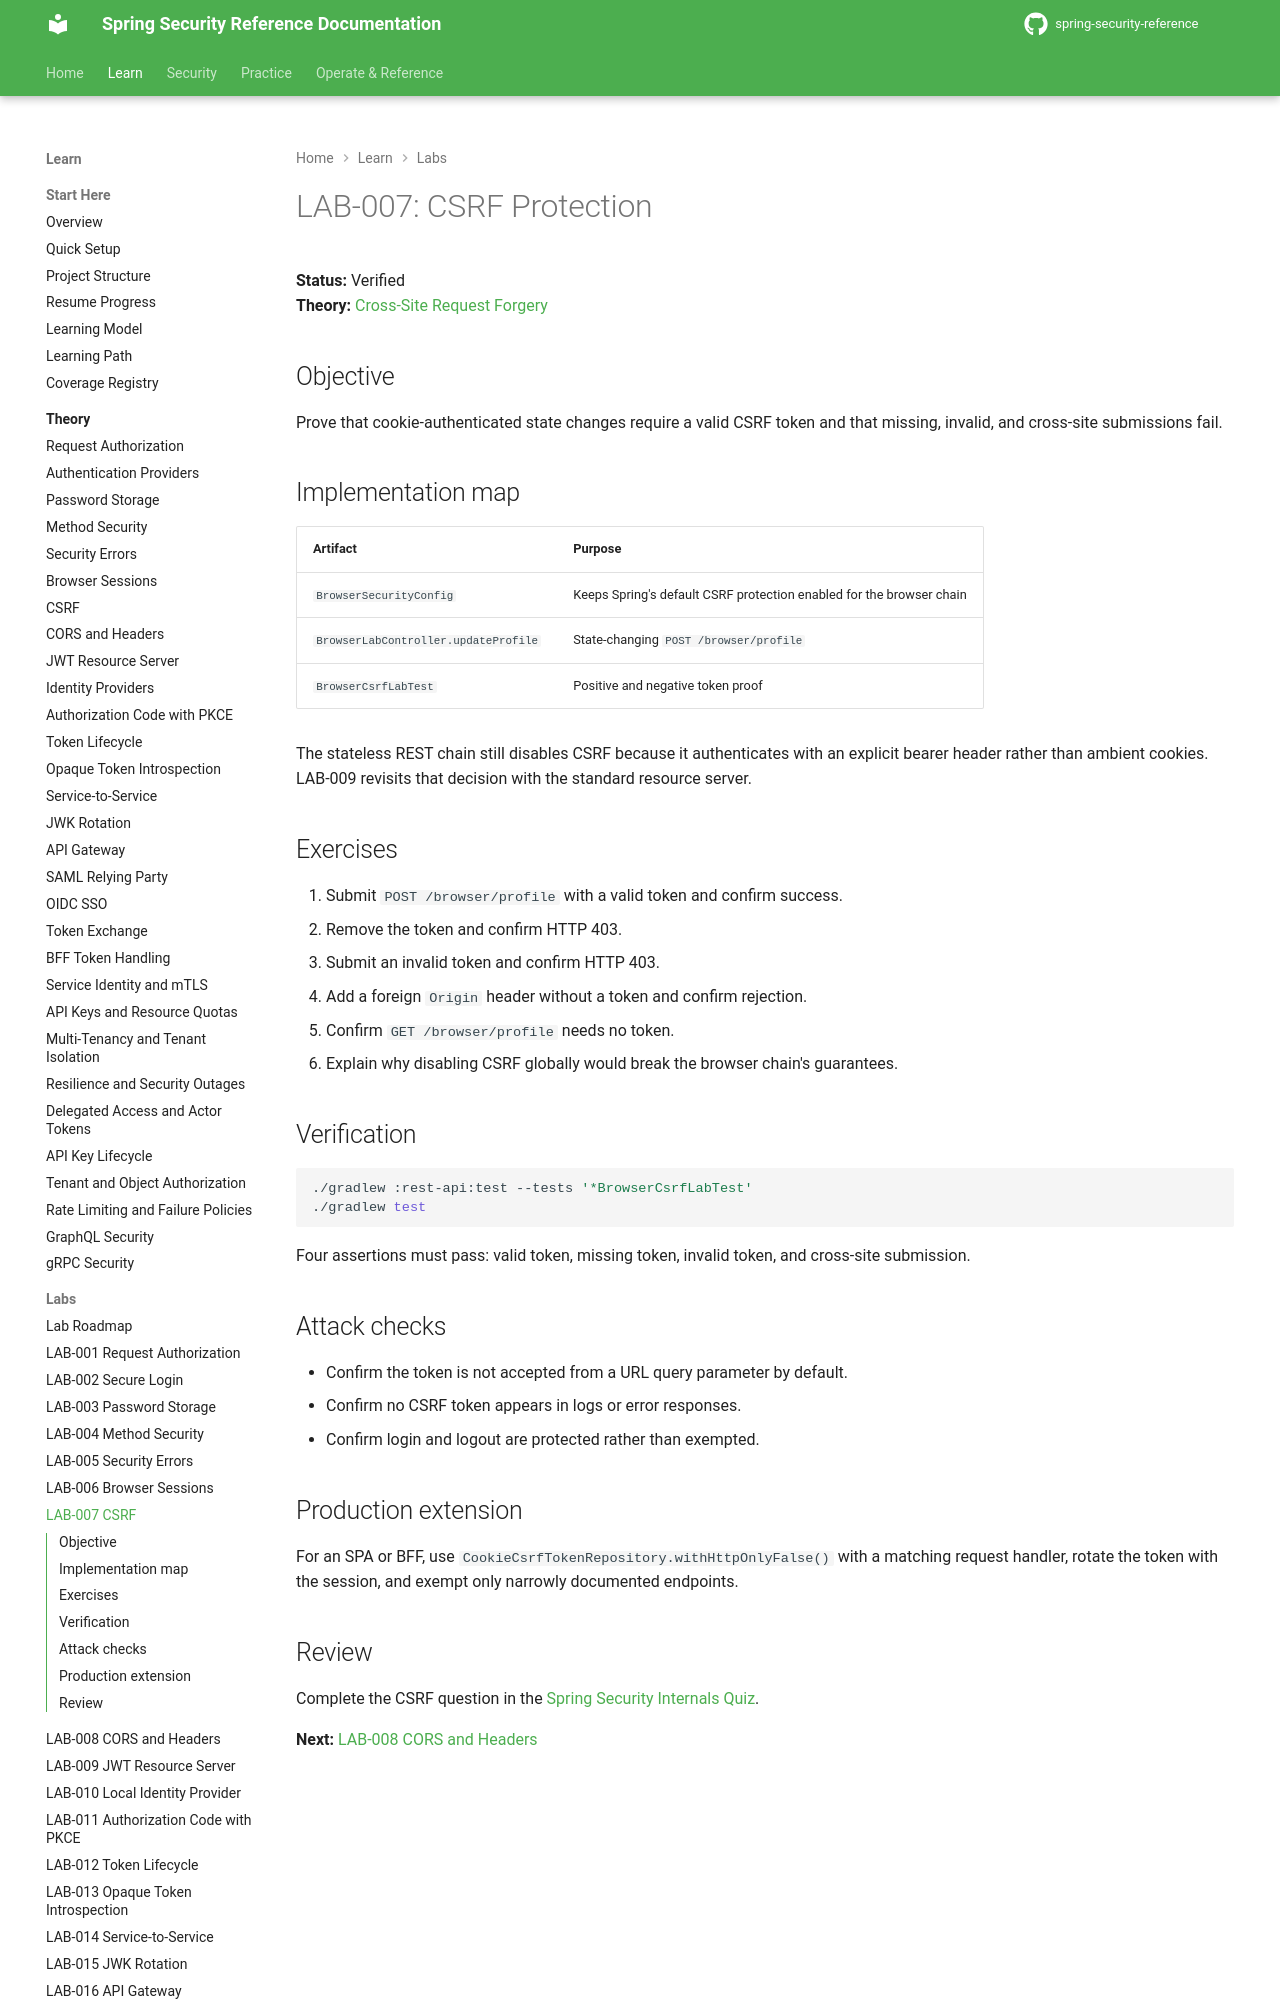

repository: nitinkc/spring-security-reference · page: tutorials/lab-007-csrf/index.html · generator: mkdocs

# LAB-007: CSRF Protection

**Status:** Verified  
**Theory:** [Cross-Site Request Forgery](../theory/csrf.md)

## Objective

Prove that cookie-authenticated state changes require a valid CSRF token and that missing, invalid, and cross-site submissions fail.

## Implementation map

| Artifact | Purpose |
|---|---|
| `BrowserSecurityConfig` | Keeps Spring's default CSRF protection enabled for the browser chain |
| `BrowserLabController.updateProfile` | State-changing `POST /browser/profile` |
| `BrowserCsrfLabTest` | Positive and negative token proof |

The stateless REST chain still disables CSRF because it authenticates with an explicit bearer header rather than ambient cookies. LAB-009 revisits that decision with the standard resource server.

## Exercises

1. Submit `POST /browser/profile` with a valid token and confirm success.
2. Remove the token and confirm HTTP 403.
3. Submit an invalid token and confirm HTTP 403.
4. Add a foreign `Origin` header without a token and confirm rejection.
5. Confirm `GET /browser/profile` needs no token.
6. Explain why disabling CSRF globally would break the browser chain's guarantees.

## Verification

```bash
./gradlew :rest-api:test --tests '*BrowserCsrfLabTest'
./gradlew test
```

Four assertions must pass: valid token, missing token, invalid token, and cross-site submission.
